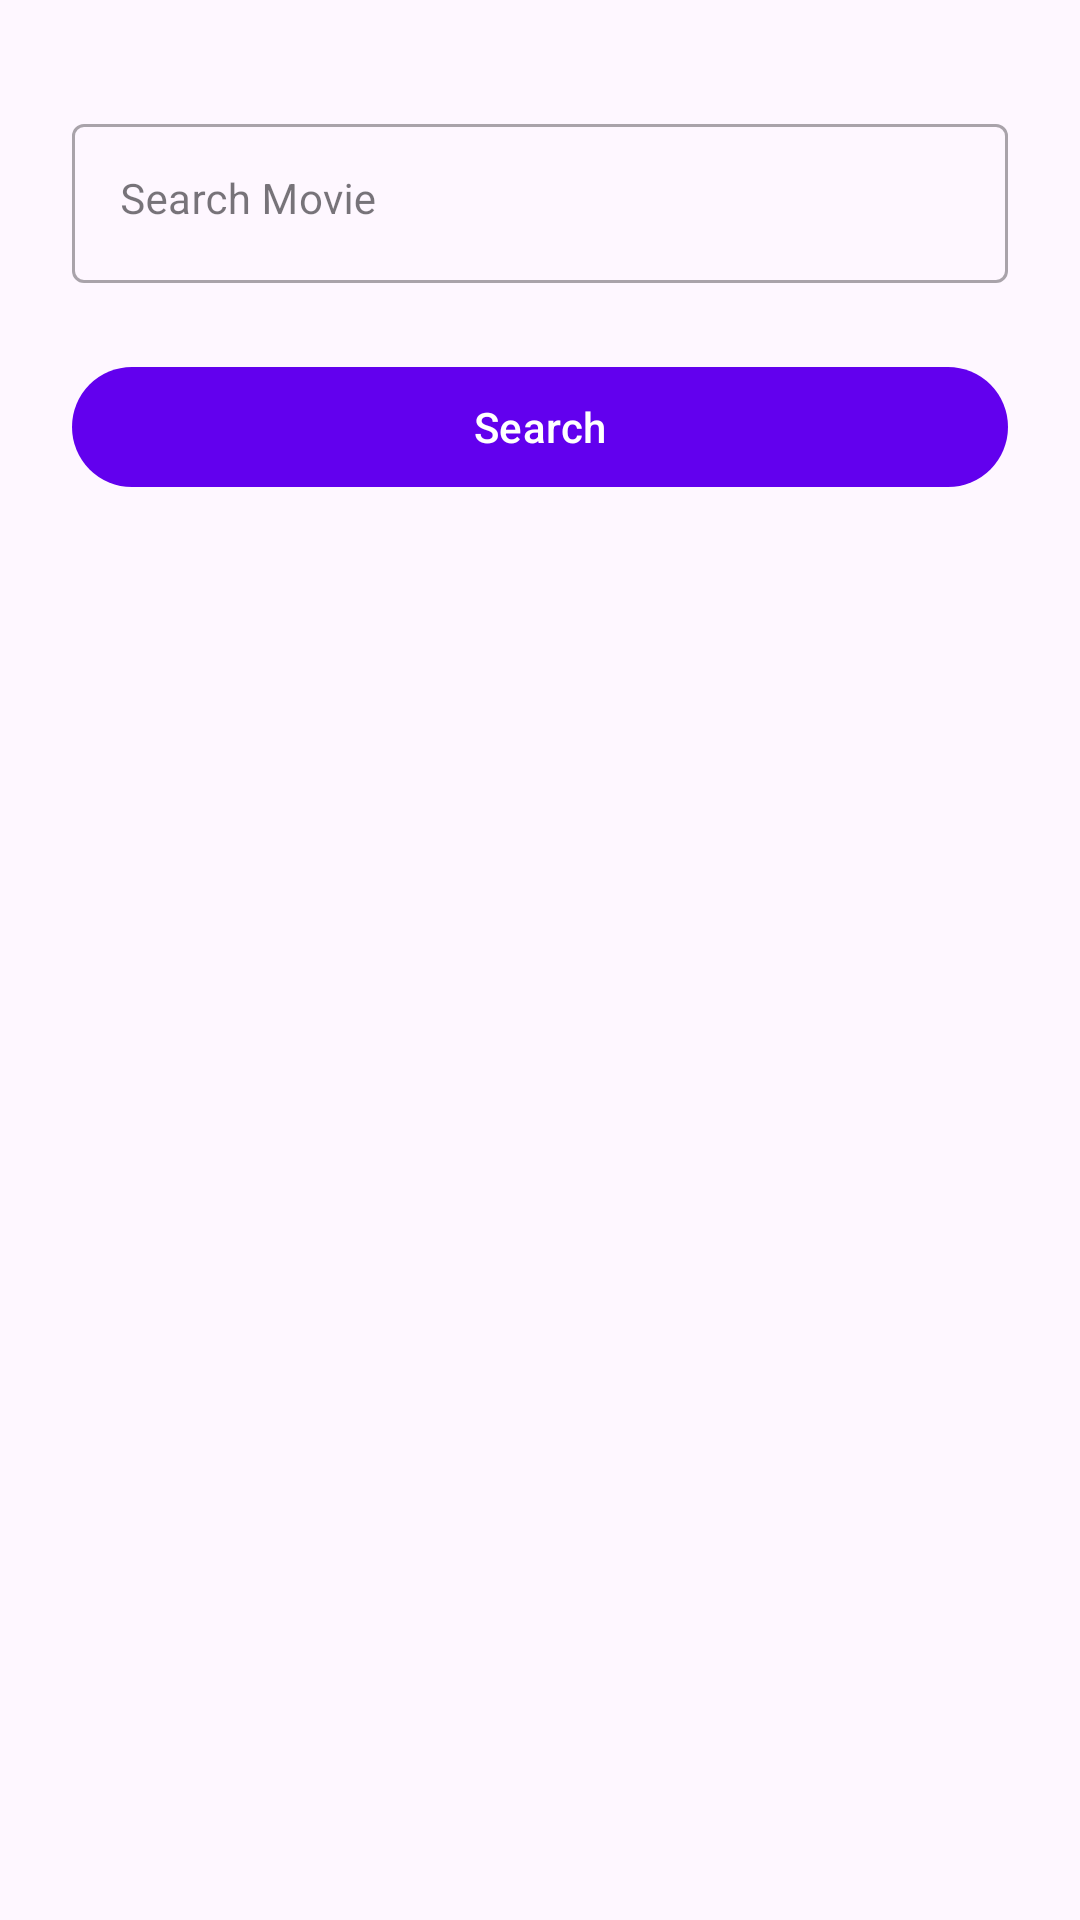

Android layout source for this screen:
<!-- AndroidManifest.xml: application theme Theme.Base -->
<!-- res/layout/fragment_home.xml -->
<?xml version="1.0" encoding="utf-8"?>
<androidx.constraintlayout.widget.ConstraintLayout xmlns:android="http://schemas.android.com/apk/res/android"
    xmlns:app="http://schemas.android.com/apk/res-auto"
    xmlns:tools="http://schemas.android.com/tools"
    android:layout_width="match_parent"
    android:layout_height="match_parent"
    android:paddingHorizontal="24dp"
    tools:context=".ui.fragment.home.HomeFragment">


    <com.google.android.material.textfield.TextInputLayout
        android:id="@+id/movie_container"
        style="@style/Widget.MaterialComponents.TextInputLayout.OutlinedBox"
        android:layout_width="match_parent"
        android:layout_height="wrap_content"
        android:layout_marginTop="36dp"
        app:hintEnabled="true"
        app:layout_constraintEnd_toEndOf="parent"
        app:layout_constraintStart_toStartOf="parent"
        app:layout_constraintTop_toTopOf="parent">

        <com.google.android.material.textfield.TextInputEditText
            android:id="@+id/movie_text"
            android:layout_width="match_parent"
            android:layout_height="wrap_content"
            android:gravity="start"
            android:hint="Search Movie"
            android:textSize="14sp" />

    </com.google.android.material.textfield.TextInputLayout>

    <com.google.android.material.button.MaterialButton
        android:id="@+id/search_button"
        android:layout_width="match_parent"
        android:layout_height="wrap_content"
        android:layout_marginTop="24dp"
        android:text="Search"
        app:layout_constraintTop_toBottomOf="@+id/movie_container" />

    <TextView
        android:id="@+id/detail_text"
        android:layout_width="match_parent"
        android:layout_height="wrap_content"
        android:layout_marginStart="8dp"
        android:layout_marginTop="8dp"
        android:layout_marginEnd="8dp"
        android:textAlignment="center"
        android:textSize="20sp"
        app:layout_constraintBottom_toBottomOf="parent"
        app:layout_constraintEnd_toEndOf="parent"
        app:layout_constraintStart_toStartOf="parent"
        app:layout_constraintTop_toTopOf="parent"
        tools:text="asdabdjahsbd" />
</androidx.constraintlayout.widget.ConstraintLayout>
<!-- resources referenced by this layout -->
<resources>
  <style name="Theme.Base" parent="Theme.Material3.Light.NoActionBar">
          
          <item name="colorPrimary">@color/purple_500</item>
          <item name="colorPrimaryVariant">@color/purple_700</item>
          <item name="colorOnPrimary">@color/white</item>
          
          <item name="colorSecondary">@color/teal_200</item>
          <item name="colorSecondaryVariant">@color/teal_700</item>
          <item name="colorOnSecondary">@color/black</item>
          
          <item name="android:statusBarColor">?attr/colorPrimaryVariant</item>
          
      </style>
  <!-- not gathered from this repository: default colours our renderer supplied (Android Studio template values) -->
  <color name="purple_500">#FF6200EE</color>
  <color name="purple_700">#FF3700B3</color>
  <color name="teal_200">#FF03DAC5</color>
  <color name="teal_700">#FF018786</color>
  <color name="black">#FF000000</color>
  <color name="white">#FFFFFFFF</color>
</resources>
